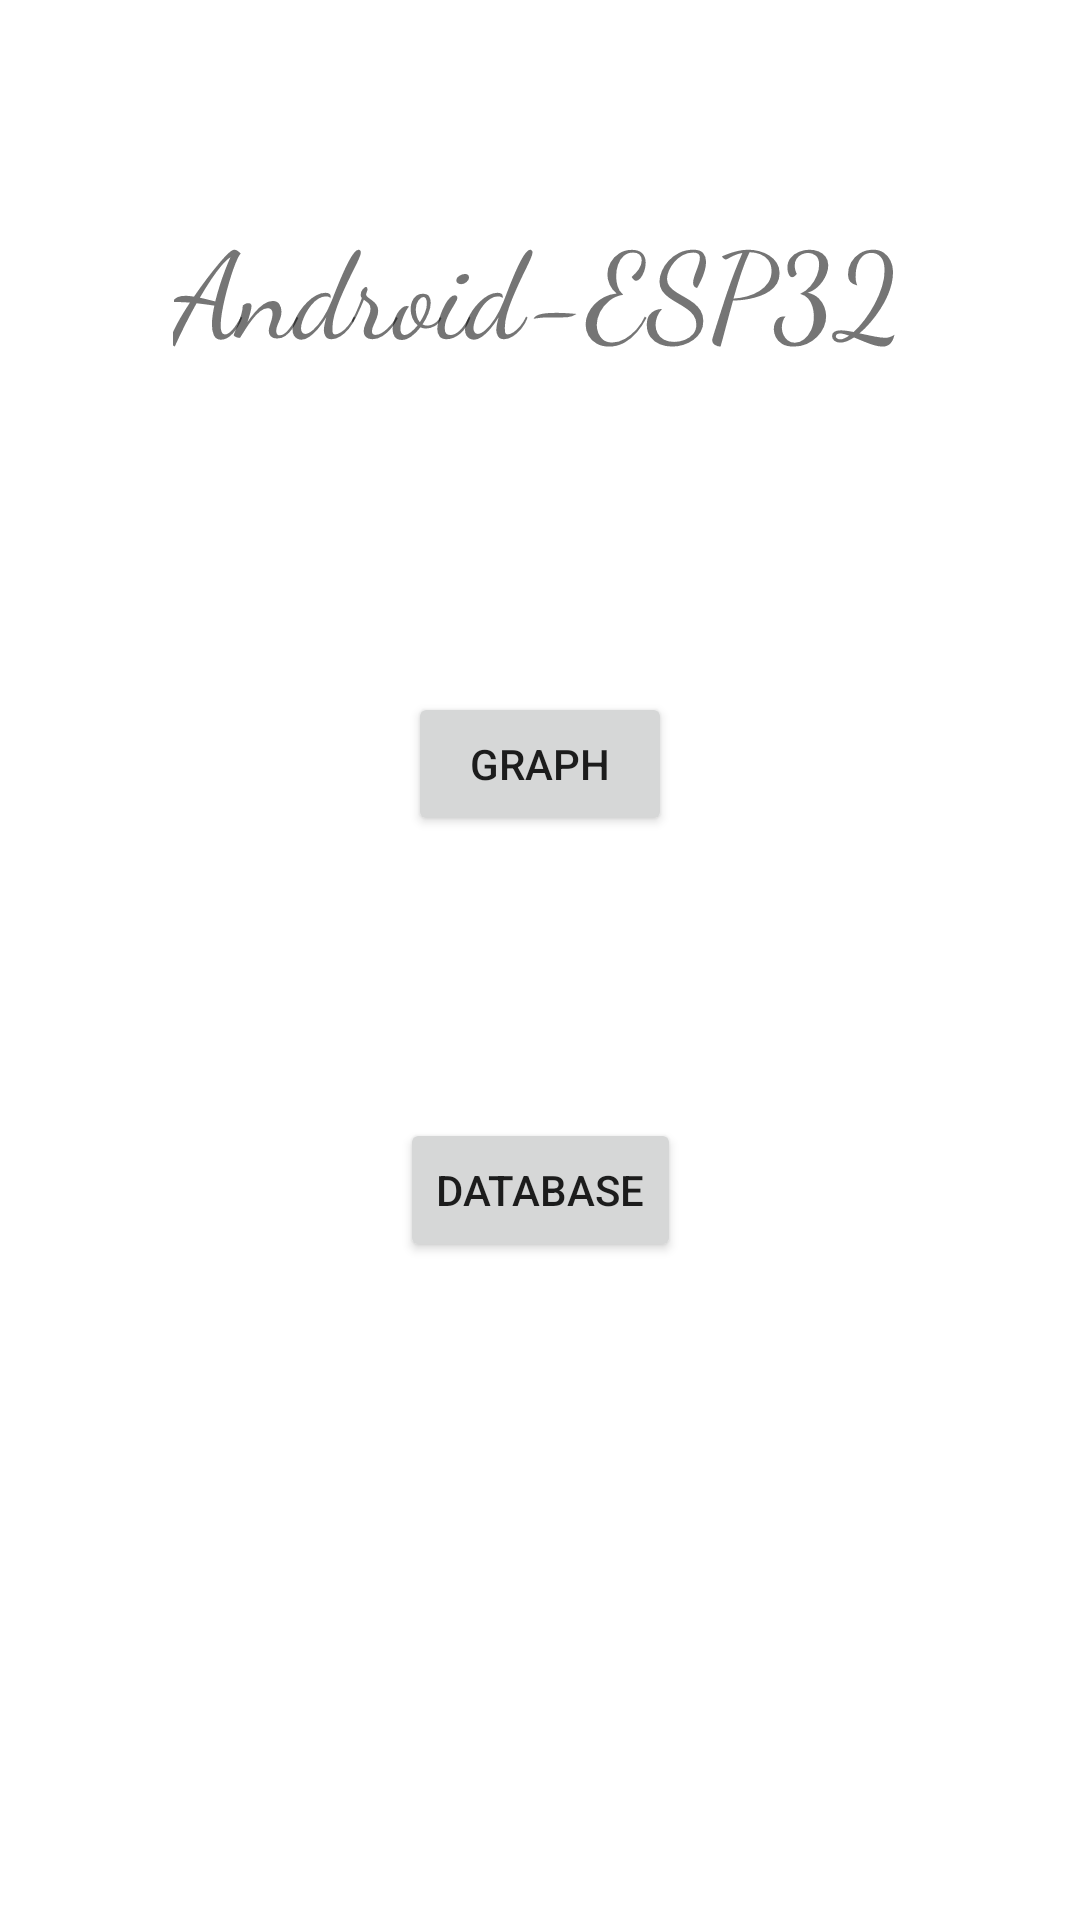

Here is an Android app screen rendered from its layout file. Give the layout XML and the strings, colors and styles it references.
<!-- AndroidManifest.xml: application theme Theme.AndroidESP32 -->
<!-- res/layout/activity_main.xml -->
<?xml version="1.0" encoding="utf-8"?>
<androidx.constraintlayout.widget.ConstraintLayout xmlns:android="http://schemas.android.com/apk/res/android"
    xmlns:app="http://schemas.android.com/apk/res-auto"
    xmlns:tools="http://schemas.android.com/tools"
    android:layout_width="match_parent"
    android:layout_height="match_parent"
    tools:context=".MainActivity">



    <TextView
        android:id="@+id/textView"
        android:layout_width="wrap_content"
        android:layout_height="wrap_content"
        android:layout_marginStart="176dp"
        android:layout_marginTop="68dp"
        android:layout_marginEnd="178dp"
        android:rotationX="2"
        android:text="@string/app_name"
        android:fontFamily="cursive"
        android:textSize="40dp"
        app:layout_constraintEnd_toEndOf="parent"
        app:layout_constraintStart_toStartOf="parent"
        app:layout_constraintTop_toTopOf="parent" />

    <Button
        android:id="@+id/launch_graph"
        android:layout_width="wrap_content"
        android:layout_height="wrap_content"
        android:layout_marginStart="159dp"
        android:layout_marginTop="107dp"
        android:layout_marginEnd="159dp"
        android:text="@string/launch_graph"
        app:layout_constraintEnd_toEndOf="parent"
        app:layout_constraintStart_toStartOf="parent"
        app:layout_constraintTop_toBottomOf="@+id/textView" />

    <Button
        android:id="@+id/DB"
        android:layout_width="wrap_content"
        android:layout_height="wrap_content"
        android:layout_marginStart="159dp"
        android:layout_marginTop="94dp"
        android:layout_marginEnd="159dp"
        android:text="@string/DataBase"
        app:layout_constraintEnd_toEndOf="parent"
        app:layout_constraintStart_toStartOf="parent"
        app:layout_constraintTop_toBottomOf="@+id/launch_graph" />

    <Button
        android:id="@+id/exBtn"
        android:layout_width="wrap_content"
        android:layout_height="wrap_content"
        android:layout_marginStart="161dp"
        android:layout_marginTop="105dp"
        android:layout_marginEnd="162dp"
        android:layout_marginBottom="279dp"
        android:text="@string/exit_but"
        app:layout_constraintBottom_toBottomOf="parent"
        app:layout_constraintEnd_toEndOf="parent"
        app:layout_constraintHorizontal_bias="1.0"
        app:layout_constraintStart_toStartOf="parent"
        app:layout_constraintTop_toBottomOf="@+id/DB"
        app:layout_constraintVertical_bias="0.0" />

</androidx.constraintlayout.widget.ConstraintLayout>
<!-- resources referenced by this layout -->
<resources>
  <string name="DataBase">DataBase</string>
  <string name="app_name">Android-ESP32</string>
  <string name="exit_but">Exit</string>
  <string name="launch_graph">Graph</string>
  <style name="Theme.AndroidESP32" parent="Theme.MaterialComponents.DayNight.DarkActionBar">
          
          <item name="colorPrimary">@color/purple_500</item>
          <item name="colorPrimaryVariant">@color/purple_700</item>
          <item name="colorOnPrimary">@color/white</item>
          
          <item name="colorSecondary">@color/teal_200</item>
          <item name="colorSecondaryVariant">@color/teal_700</item>
          <item name="colorOnSecondary">@color/black</item>
          
          <item name="android:statusBarColor" tools:targetApi="l">?attr/colorPrimaryVariant</item>
          
      </style>
  <!-- not gathered from this repository: default colours our renderer supplied (Android Studio template values) -->
  <color name="purple_500">#FF6200EE</color>
  <color name="purple_700">#FF3700B3</color>
  <color name="teal_200">#FF03DAC5</color>
  <color name="teal_700">#FF018786</color>
  <color name="black">#FF000000</color>
  <color name="white">#FFFFFFFF</color>
</resources>
